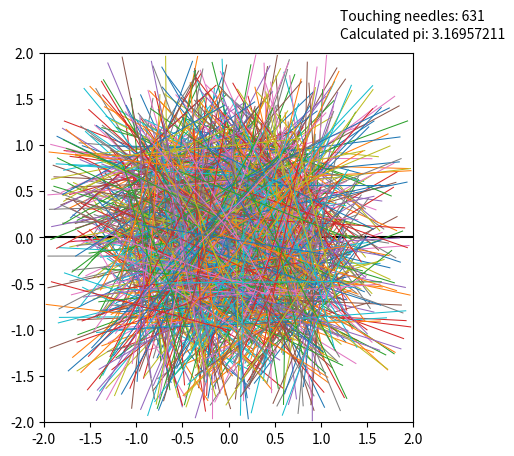

Recreate this plot in Python.
import numpy as np
import matplotlib.pyplot as plt

n = 1000 # Number of needles

positions = np.random.uniform(-1,1,size=(2,n)) # Positions of centers of needles
angles = np.random.uniform(0,np.pi,size=(1,n)) # Tilt angles of needles from the horizontal

touching = 0 # Number of needles touching the line y = 0

xs = np.zeros((2,n)) # Stores x positions of the two ends of each needle
ys = np.zeros((2,n)) # Stores y positions of the two ends of each needle

# Iterate through each needle and calculate positions of two ends of needle
for i in range(n):
   position = positions[:,i]
   angle = angles[0,i]
   x1 = position[0] - np.cos(angle); x2 = position[0] + np.cos(angle)
   y1 = position[1] - np.sin(angle); y2 = position[1] + np.sin(angle)
   xs[:,i] = [x1,x2] # Add x positions to xs array
   ys[:,i] = [y1,y2] # Add y positions to ys array
   if y1 <= 0 <= y2:  # Needle touching y = 0
      touching += 1

pi = 2*n/touching # Calculate approximate value for pi

# Plot needles and y = 0 line
fig, ax = plt.subplots()
plt.plot([-2,2],[0,0],'k',linewidth=1.5)
plt.plot(xs,ys,linewidth = 0.75)
plt.text(1.2,2.35,f"Touching needles: {touching}")
plt.text(1.2,2.15,f"Calculated pi: {pi:.8f}")
ax.set_xlim([-2,2])
ax.set_ylim([-2,2])
ax.set_aspect('equal')
plt.show()
